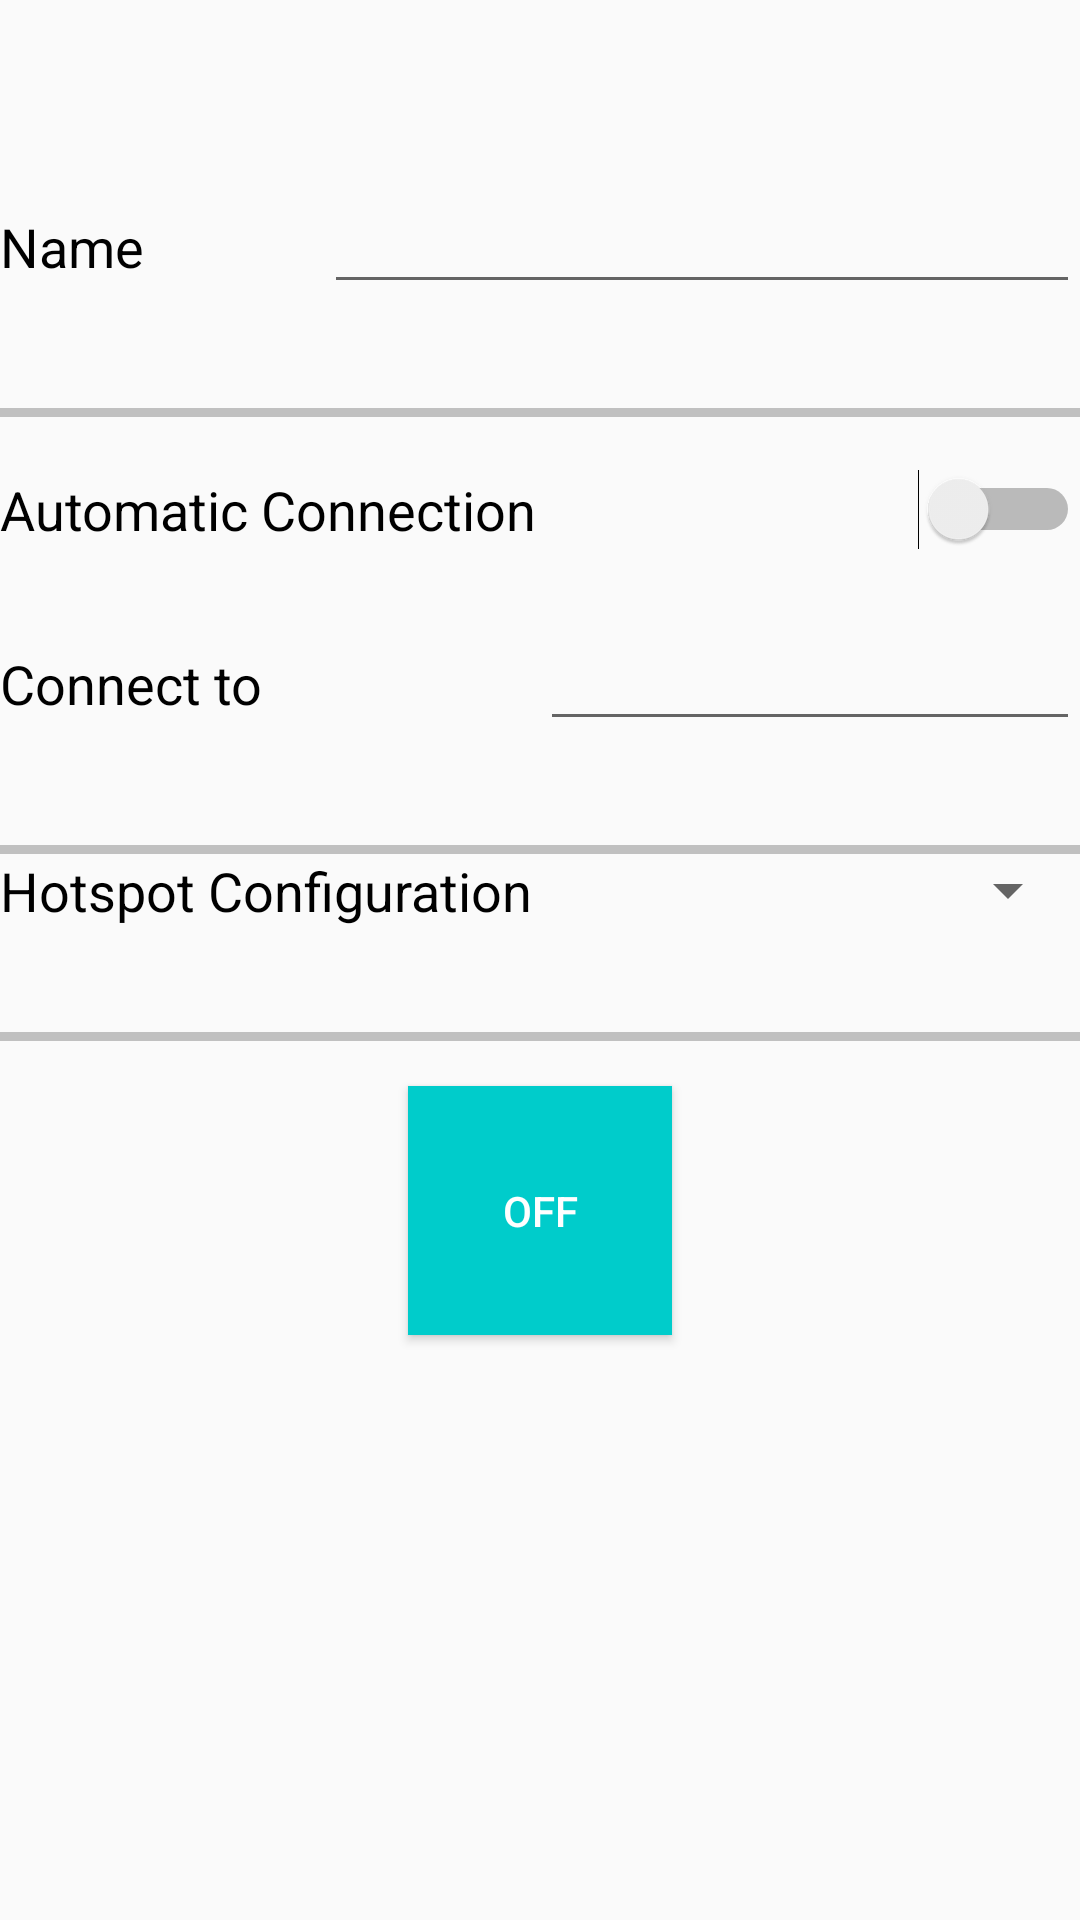

The Android layout XML behind this screen, and the referenced resources:
<!-- AndroidManifest.xml: application theme CustomActionBarTheme -->
<!-- res/layout/activity_settings.xml -->
<RelativeLayout xmlns:android="http://schemas.android.com/apk/res/android"
    xmlns:tools="http://schemas.android.com/tools"
    android:layout_width="match_parent"
    android:layout_height="match_parent"
    android:layout_marginLeft="15dp"
    android:layout_marginRight="15dp"
    tools:context=".Activities.SettingsActivity">

    <LinearLayout
        android:id="@+id/settings_linear_layout"
        android:layout_marginTop="60dp"
        android:layout_width="wrap_content"
        android:layout_height="wrap_content"
        android:layout_alignParentBottom="true"
        android:layout_alignParentLeft="true"
        android:layout_alignParentRight="true"
        android:layout_alignParentTop="true"
        android:orientation="vertical"
        android:weightSum="32">

        <LinearLayout
            android:id="@+id/linearLayoutSettingsName"
            android:layout_width="match_parent"
            android:layout_height="wrap_content"
            android:layout_alignParentTop="true"
            android:layout_weight="3"
            android:orientation="horizontal"
            android:weightSum="10">

            <TextView
                android:id="@+id/textViewNom"
                android:layout_width="0dp"
                android:layout_height="wrap_content"
                android:layout_weight="3"
                android:text="@string/settings_name"
                android:textAppearance="?android:attr/textAppearanceMedium"
                android:textColor="@color/black" />

            <EditText
                android:id="@+id/edittextnom"
                android:layout_width="0dp"
                android:layout_height="wrap_content"
                android:layout_alignParentLeft="true"
                android:layout_below="@+id/textViewNom"
                android:layout_weight="7"
                android:ems="10"
                android:inputType="textPersonName"
                android:textColor="@color/black">

                <requestFocus />
            </EditText>
        </LinearLayout>

        <View
            android:layout_width="fill_parent"
            android:layout_height="2dp"
            android:layout_weight="0.1"
            android:background="#c0c0c0"/>

        <Switch
            android:id="@+id/automaticConnectionSwitch"
            android:layout_width="match_parent"
            android:layout_height="wrap_content"
            android:layout_below="@+id/linearLayoutSettingsName"
            android:layout_marginBottom="5dp"
            android:layout_weight="3"
            android:text="@string/automatic_connection"
            android:textAppearance="?android:attr/textAppearanceMedium"
            android:textColor="@color/black" />

        <LinearLayout
            android:id="@+id/linearLayoutSettingsIPAddress"
            android:layout_width="match_parent"
            android:layout_height="wrap_content"
            android:layout_alignParentTop="true"
            android:layout_below="@+id/automaticConnectionSwitch"
            android:orientation="horizontal"
            android:layout_weight="3"
            android:weightSum="10">

            <TextView
                android:id="@+id/textViewMaster"
                android:layout_width="0dp"
                android:layout_height="wrap_content"
                android:layout_below="@+id/automaticConnectionSwitch"
                android:text="@string/settings_master"
                android:textAppearance="?android:attr/textAppearanceMedium"
                android:textColor="@color/black"
                android:layout_weight="5"/>

            <EditText
                android:id="@+id/edittextmaster"
                android:layout_width="0dp"
                android:layout_height="wrap_content"
                android:layout_alignParentLeft="true"
                android:layout_below="@+id/textViewMaster"
                android:ems="10"
                android:inputType="textPersonName"
                android:textColor="@color/black"
                android:layout_weight="5">

                <requestFocus />
            </EditText>
        </LinearLayout>

        <View
            android:layout_width="fill_parent"
            android:layout_height="2dp"
            android:layout_weight="0.1"
            android:background="#c0c0c0"/>

        <LinearLayout
            android:id="@+id/linearLayoutSettingsHotspotConfiguration"
            android:layout_width="match_parent"
            android:layout_height="wrap_content"
            android:layout_alignParentTop="true"
            android:layout_below="@+id/automaticConnectionSwitch"
            android:orientation="horizontal"
            android:layout_weight="3"
            android:weightSum="10"
            android:visibility="visible">

            <TextView
                android:id="@+id/textViewHotspotConfiguration"
                android:layout_width="0dp"
                android:layout_height="wrap_content"
                android:text="@string/hotspot_configuration"
                android:textAppearance="?android:attr/textAppearanceMedium"
                android:textColor="@color/black"
                android:layout_weight="5"/>

            <Spinner
                android:id="@+id/spinnerHotspotConfiguration"
                android:layout_width="0dp"
                android:layout_height="wrap_content"
                android:textColor="@color/black"
                android:layout_weight="5" />
        </LinearLayout>

        <View
            android:layout_width="fill_parent"
            android:layout_height="2dp"
            android:layout_weight="0.1"
            android:background="#c0c0c0"/>

        <LinearLayout
            android:id="@+id/linearLayoutSettingsInternetServer"
            android:layout_width="match_parent"
            android:layout_height="wrap_content"
            android:layout_alignParentTop="true"
            android:layout_below="@+id/automaticConnectionSwitch"
            android:orientation="horizontal"
            android:layout_weight="3"
            android:weightSum="10"
            android:visibility="gone">

            <TextView
                android:id="@+id/textViewInternetServer"
                android:layout_width="0dp"
                android:layout_height="wrap_content"
                android:text="@string/internet_server"
                android:textAppearance="?android:attr/textAppearanceMedium"
                android:textColor="@color/black"
                android:layout_weight="5"/>

            <EditText
                android:id="@+id/editTextInternetServer"
                android:layout_width="0dp"
                android:layout_height="wrap_content"
                android:layout_alignParentLeft="true"
                android:layout_below="@+id/textViewMaster"
                android:ems="10"
                android:inputType="textPersonName"
                android:textColor="@color/black"
                android:layout_weight="5">

                <requestFocus />
            </EditText>
        </LinearLayout>

        <View
            android:id="@+id/internetAddressSeparator"
            android:layout_width="fill_parent"
            android:layout_height="2dp"
            android:layout_weight="0.1"
            android:background="#c0c0c0"
            android:visibility="gone"/>

        <Switch
            android:id="@+id/hotspotAvailableSwitch"
            android:layout_width="match_parent"
            android:layout_height="wrap_content"
            android:layout_below="@+id/linearLayoutSettingsName"
            android:layout_marginBottom="5dp"
            android:layout_weight="3"
            android:text="@string/hotspot_available"
            android:textAppearance="?android:attr/textAppearanceMedium"
            android:textColor="@color/black"
            android:visibility="gone"/>

        <ToggleButton
            android:id="@+id/moreLessSettingsButton"
            android:layout_width="wrap_content"
            android:layout_height="wrap_content"
            android:layout_marginTop="15dp"
            android:paddingLeft="15dp"
            android:paddingRight="15dp"
            android:layout_gravity="center_horizontal"
            android:layout_weight="3"
            android:clickable="true"
            android:background="@color/blue"
            android:onClick="toggleSettings"/>
    </LinearLayout>

</RelativeLayout>
<!-- resources referenced by this layout -->
<resources>
  <color name="black">#000000</color>
  <color name="blue">#00cccb</color>
  <string name="automatic_connection">Automatic Connection</string>
  <string name="hotspot_available">Hotspot Available</string>
  <string name="hotspot_configuration">Hotspot Configuration</string>
  <string name="internet_server">Internet Server</string>
  <string name="settings_master">Connect to</string>
  <string name="settings_name">Name</string>
  <style name="CustomActionBarTheme" parent="@style/Theme.AppCompat.Light.DarkActionBar">
          <item name="android:actionBarStyle" tools:ignore="NewApi">@style/MyActionBar</item>
          <item name="actionBarStyle">@style/MyActionBar</item>
          <item name="android:textColor">@color/white</item>
      </style>
  <style name="MyActionBar" parent="@style/Widget.AppCompat.Light.ActionBar.Solid.Inverse">
          <item name="android:background" tools:ignore="NewApi">@color/koekored</item>
          <item name="background">@color/koekored</item>
      </style>
  <color name="white">#FFFFFF</color>
  <color name="koekored">#ff3333</color>
</resources>
